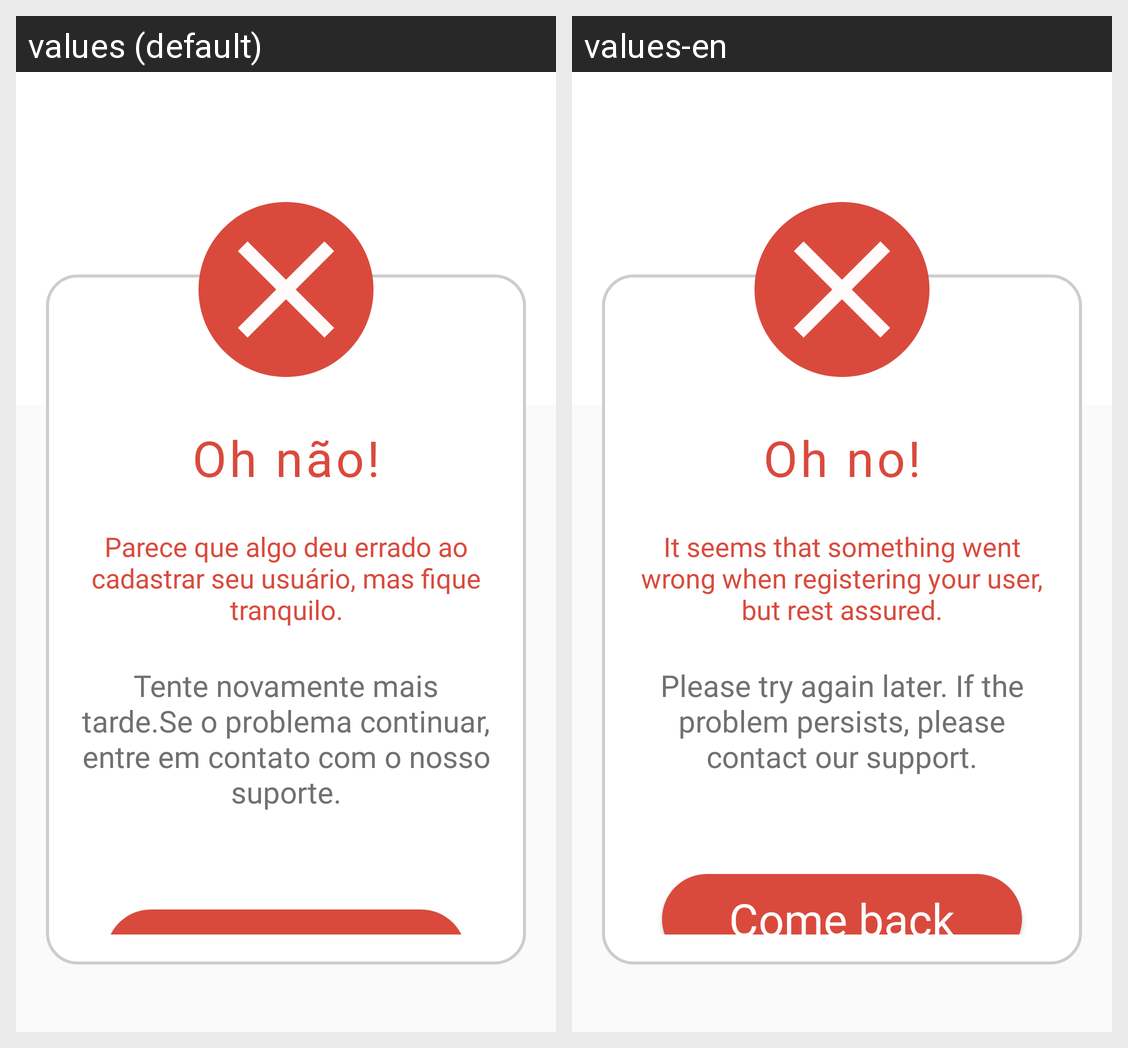

The same Android screen rendered under two of its app's locales, left to right. List the strings drawn on it with the default value and each locale's translation.
Android screen res/layout/fragment_tela_erro_cadastro_usuario.xml rendered under 2 locales, left to right: values (default), values-en. Device: Nexus 5 (rendered at 1080×1920; each locale shown at half size, 540×960, under a caption strip naming it); theme Theme.EDucate.
Strings drawn on this screen, with the default value and each locale's value (text and hints the layout hard-codes, and strings that could not be matched under every locale, appear in the picture but are not listed):

mensagem_livro_erro
  values: Oh não!
  values-en: Oh no!

mensagem_errado
  values: Parece que algo deu errado ao cadastrar seu usuário, mas fique tranquilo.
  values-en: It seems that something went wrong when registering your user, but rest assured.

mensagem_explicativa_erro
  values: Tente novamente mais tarde.Se o problema continuar, entre em contato com o nosso suporte.
  values-en: Please try again later. If the problem persists, please contact our support.

btn_voltar_tela_erro
  values: Voltar
  values-en: Come back
